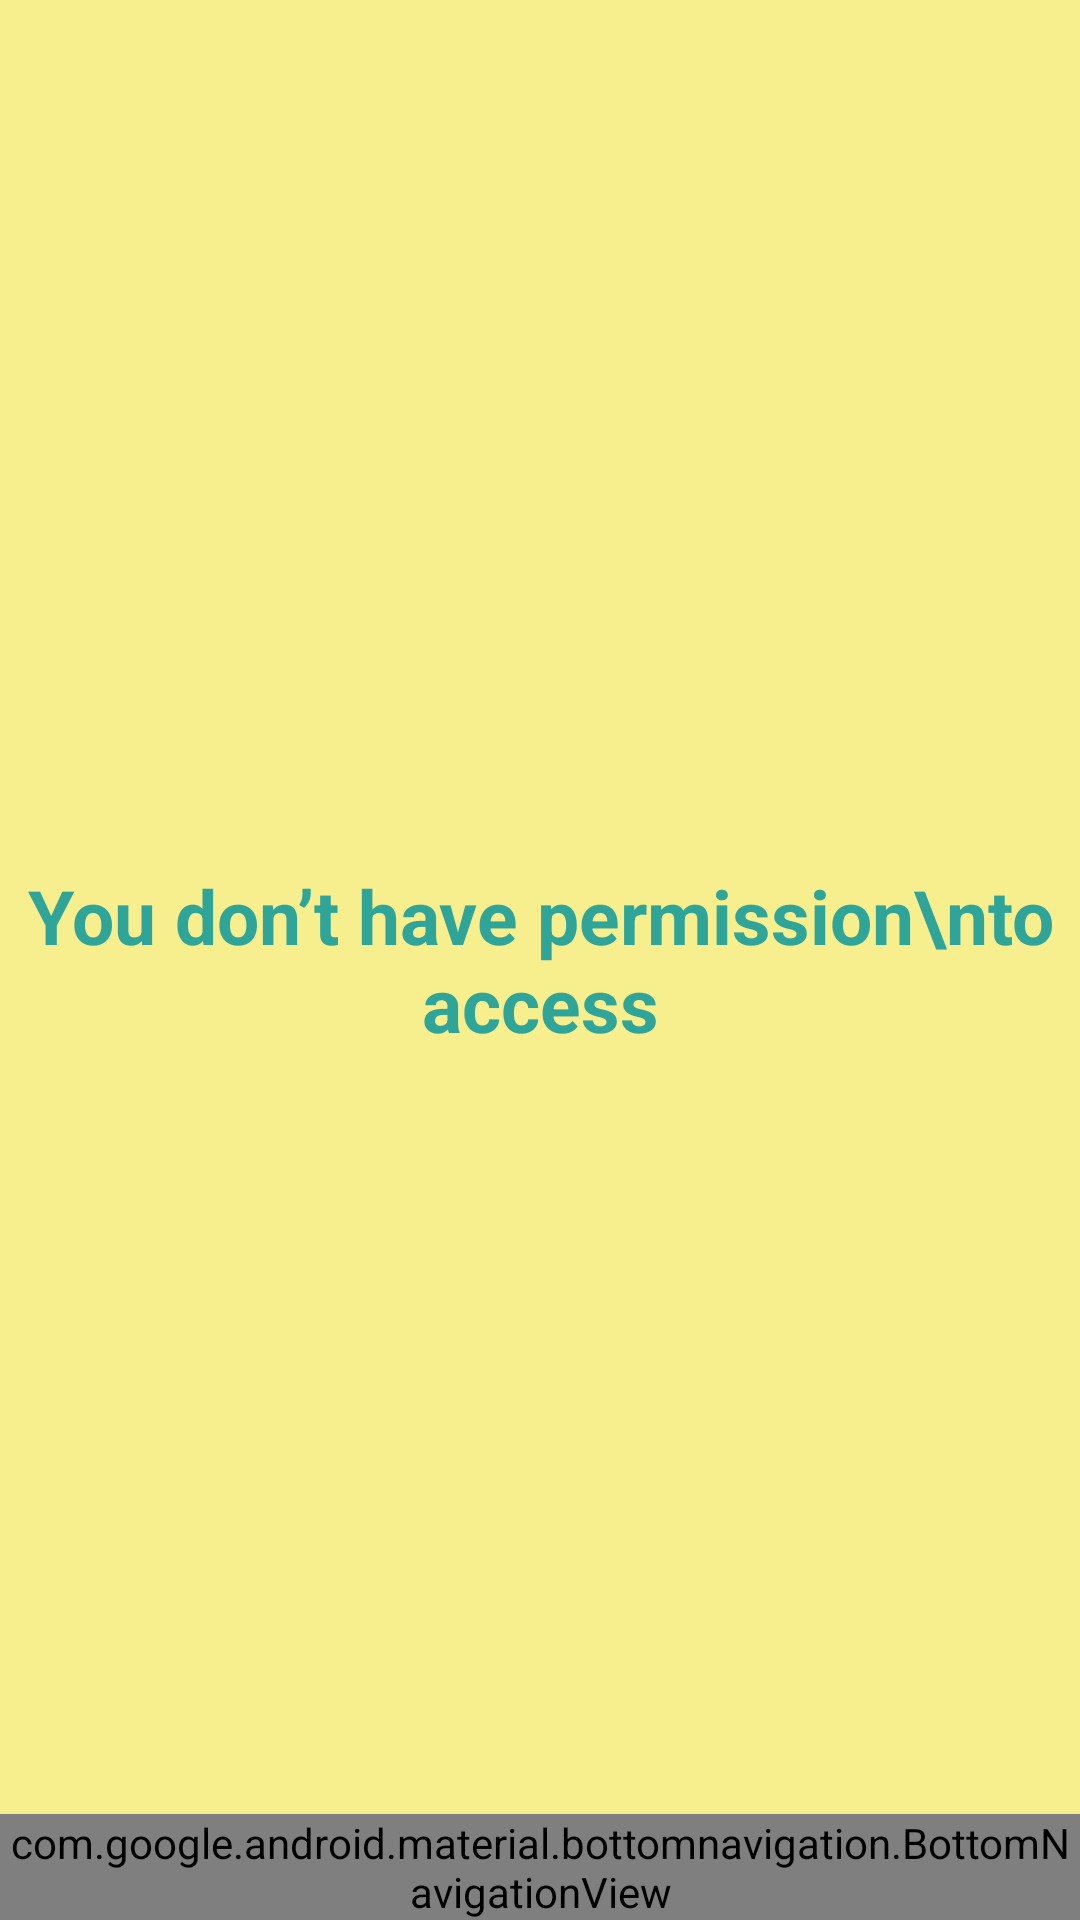

Here is an Android app screen rendered from its layout file. Give the layout XML and the strings, colors and styles it references.
<!-- AndroidManifest.xml: application theme Theme.NoLFI -->
<!-- res/layout/activity_no_permission.xml -->
<?xml version="1.0" encoding="utf-8"?>
<androidx.constraintlayout.widget.ConstraintLayout xmlns:android="http://schemas.android.com/apk/res/android"
    xmlns:app="http://schemas.android.com/apk/res-auto"
    xmlns:tools="http://schemas.android.com/tools"
    android:layout_width="match_parent"
    android:layout_height="match_parent"
    android:background="#F7EF8D"
    tools:context=".write.NoPermission">
    <TextView
        android:layout_width="match_parent"
        android:layout_height="match_parent"
        android:gravity="center"
        android:text="You don’t have permission\nto access"
        android:textSize="25sp"
        android:textStyle="bold"
        android:textColor="#2FA599"/>
    <com.google.android.material.bottomnavigation.BottomNavigationView
        android:layout_width="match_parent"
        android:layout_height="wrap_content"
        app:layout_constraintBottom_toBottomOf="parent"
        app:layout_constraintLeft_toLeftOf="parent"
        app:layout_constraintRight_toRightOf="parent"
        app:menu="@menu/menu"/>
</androidx.constraintlayout.widget.ConstraintLayout>
<!-- resources referenced by this layout -->
<resources>
  <style name="Theme.NoLFI" parent="Theme.MaterialComponents.DayNight.DarkActionBar">
          
          <item name="colorPrimary">#2FA599</item>
          <item name="colorPrimaryVariant">@color/purple_700</item>
          <item name="colorOnPrimary">@color/white</item>
          
          <item name="colorSecondary">@color/teal_200</item>
          <item name="colorSecondaryVariant">@color/teal_700</item>
          <item name="colorOnSecondary">@color/black</item>
          
          <item name="android:statusBarColor" tools:targetApi="l">?attr/colorPrimaryVariant</item>
          
      </style>
  <!-- not gathered from this repository: default colours our renderer supplied (Android Studio template values) -->
  <color name="purple_700">#FF3700B3</color>
  <color name="teal_200">#FF03DAC5</color>
  <color name="teal_700">#FF018786</color>
  <color name="black">#FF000000</color>
  <color name="white">#FFFFFFFF</color>
</resources>
